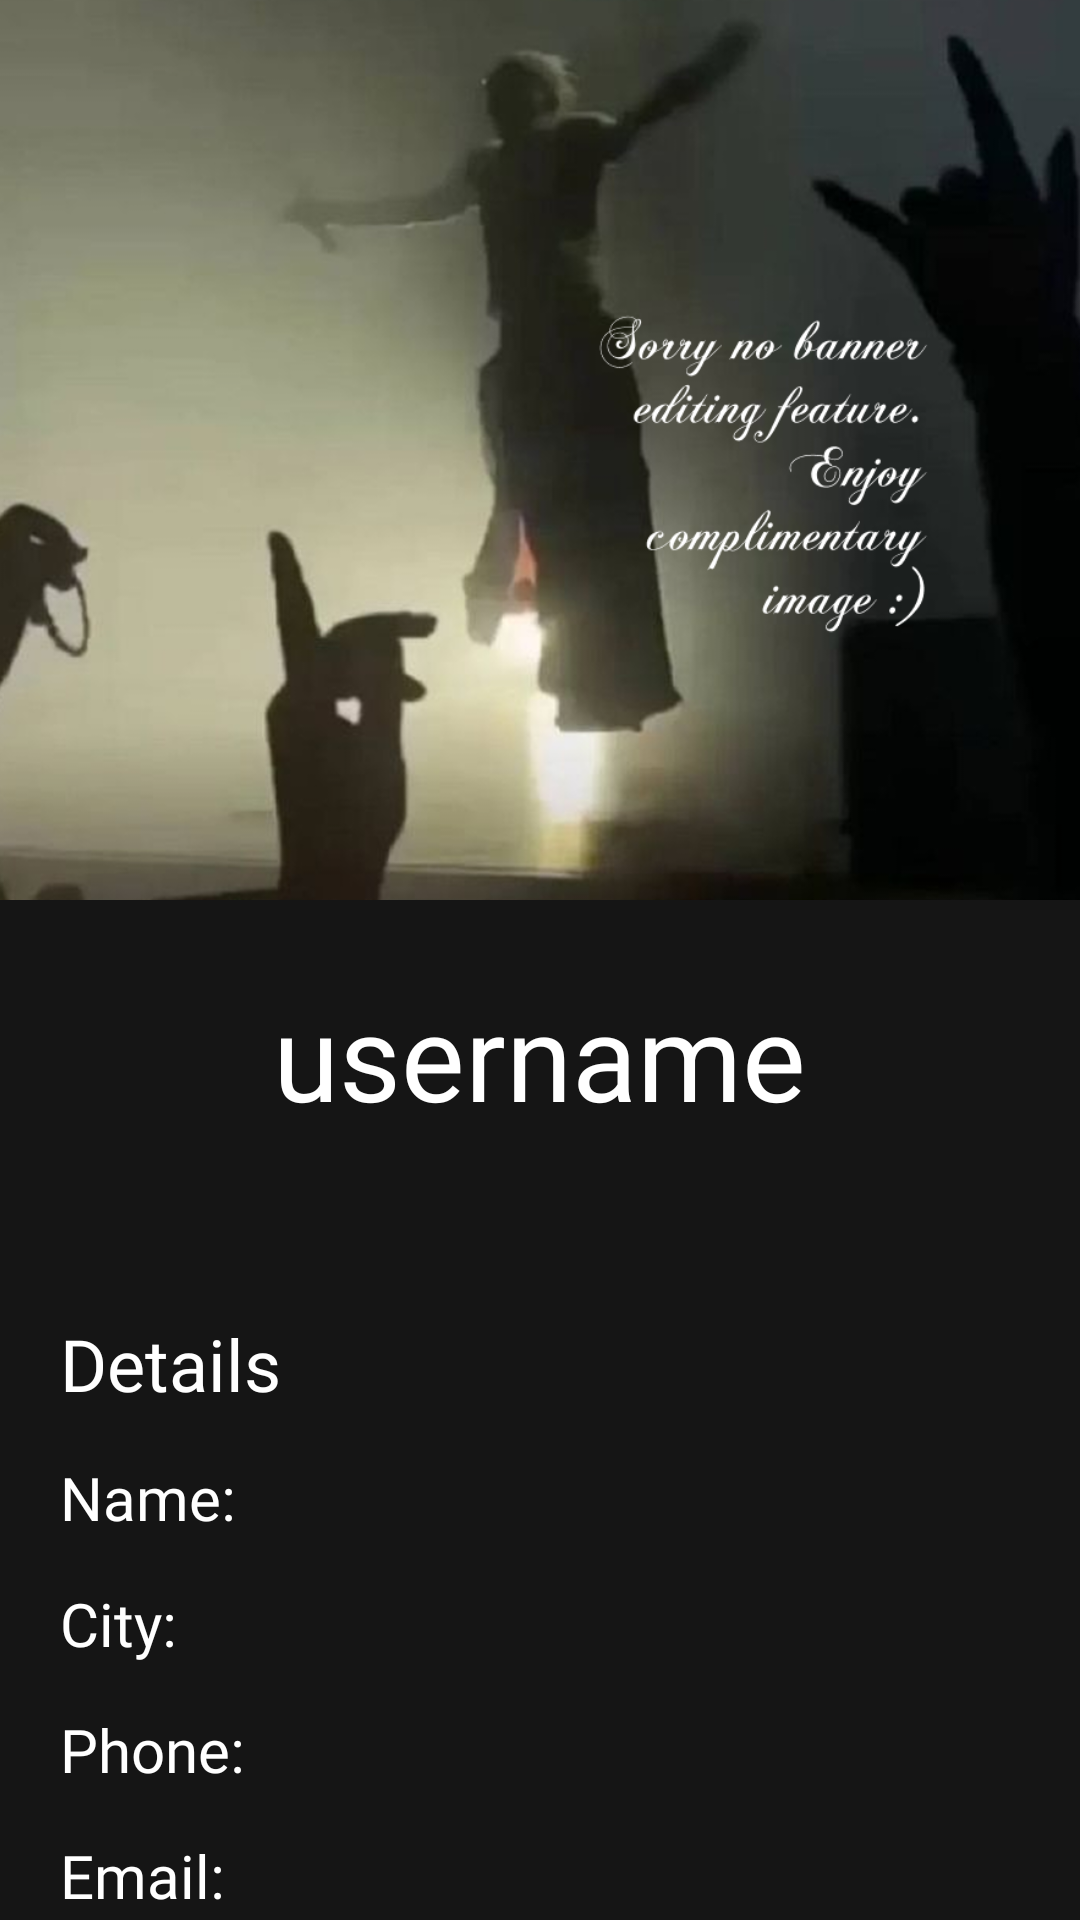

Reconstruct the res/layout file that produces this screen, plus the resources it refers to.
<!-- AndroidManifest.xml: application theme Theme.Unity -->
<!-- res/layout/user_fragment.xml -->
<?xml version="1.0" encoding="utf-8"?>
<FrameLayout xmlns:android="http://schemas.android.com/apk/res/android"
    xmlns:tools="http://schemas.android.com/tools"
    android:layout_width="match_parent"
    android:layout_height="match_parent"
    tools:context=".UserFragment"
    android:background="@color/primary_grey">

    <GridLayout
        android:layout_width="match_parent"
        android:layout_height="wrap_content"
        android:rowCount="7"
        android:orientation="vertical">

        <LinearLayout
            android:layout_height="wrap_content"
            android:layout_width="match_parent">

            <ImageView
                android:layout_width="fill_parent"
                android:layout_height="300dp"
                android:minHeight="300dp"
                android:src="@drawable/banner_image"
                android:scaleType="centerCrop"
                />
        </LinearLayout>

        <TextView
            android:id="@+id/displayUsername"
            android:layout_width="wrap_content"
            android:layout_height="wrap_content"
            android:layout_gravity="center"
            android:text="username"
            android:textColor="@color/white"
            android:fontFamily="@font/accanthis_font"
            android:textSize="40sp"
            android:paddingTop="25dp"/>

        <LinearLayout
            android:layout_width="match_parent"
            android:layout_height="match_parent"
            android:layout_marginTop="40dp"
            android:orientation="vertical"
            android:padding="20dp">

            <TextView
                android:layout_width="wrap_content"
                android:layout_height="wrap_content"
                android:fontFamily="@font/accanthis_font"
                android:text="Details"
                android:textColor="@color/white"
                android:textSize="24sp" />

            <TextView
                android:id="@+id/displayName"
                android:layout_width="wrap_content"
                android:layout_height="wrap_content"
                android:fontFamily="@font/nunito_sans"
                android:text="Name:"
                android:textColor="@color/white"
                android:textSize="20sp"
                android:layout_marginTop="15dp"/>

            <TextView
                android:id="@+id/displayCity"
                android:layout_width="wrap_content"
                android:layout_height="wrap_content"
                android:fontFamily="@font/nunito_sans"
                android:text="City:"
                android:textColor="@color/white"
                android:textSize="20sp"
                android:layout_marginTop="15dp"/>

            <TextView
                android:id="@+id/displayPhone"
                android:layout_width="wrap_content"
                android:layout_height="wrap_content"
                android:fontFamily="@font/nunito_sans"
                android:text="Phone:"
                android:textColor="@color/white"
                android:textSize="20sp"
                android:layout_marginTop="15dp"/>

            <TextView
                android:id="@+id/displayEmail"
                android:layout_width="wrap_content"
                android:layout_height="wrap_content"
                android:fontFamily="@font/nunito_sans"
                android:text="Email:"
                android:textColor="@color/white"
                android:textSize="20sp"
                android:layout_marginTop="15dp"/>
        </LinearLayout>
    </GridLayout>









</FrameLayout>
<!-- resources referenced by this layout -->
<resources>
  <color name="primary_grey">#151515</color>
  <color name="white">#FFFFFFFF</color>
  <!-- drawable banner_image: png bitmap (drawable, 359656 bytes) -->
  <style name="Theme.Unity" parent="Base.Theme.Unity" />
  <style name="Base.Theme.Unity" parent="Theme.Material3.DayNight.NoActionBar">
          
          
      </style>
</resources>
